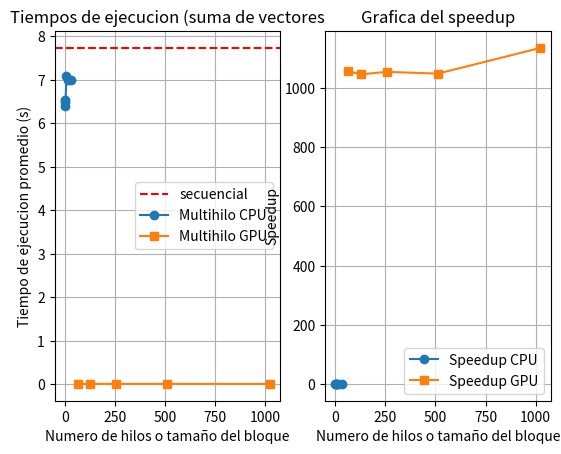

Reproduce this figure in Python.
import matplotlib.pyplot as plt


"""
Con tamaño de  datos de: 1,000,000,000 
Tiempos del secuencial (suma_vectores_secuencial.c):
11.715476
7.319415
6.329879
6.664610
6.613568


Tiempos del paralelo (suma_vectores_MIMD.c):
 1 hilo:             2 hilos:            4 hilos:            8 hilos:            16 hilos:            32 hilos:
   6.685607            6.404634            6.369546            6.367297            6.373609
   6.332991            6.412074            6.364882            6.450158            6.427674
   6.389341            6.646051            6.360936            6.808293            6.711997
   6.796591            6.397805            6.530588            6.445955            9.135444
   6.420951            6.458792            6.330388            9.315028            6.315870


Tiempos del paralelo, la GPU si acepta 1024 hilos por bloque (suma_vectores_cuda.cu):
64 hilos:            128 hilos:          256 hilos:          512 hilos:          1024 hilos:
   0.007252            0.007216            0.007217            0.007239            0.006812
   0.007330            0.007388            0.007309            0.007419            0.006800
   0.007313            0.007519            0.007362            0.007412            0.006805
   0.007457            0.007446            0.007396            0.007445            0.006806
   0.007238            0.007402            0.007389            0.007367            0.006841

"""
# tiempo promedio de ejecuciones
tiempo_secuencial= 7.7285896 # promedio de resultados de ejecucion del algoritmo secuencial


# promedio de resultados de ejecucion del algoritmo multihilado 
hilos_cpu= [1,2,4,8,16,32]
tiempos_cpu= [6.5250962,6.4768205,6.391268,7.0773462,6.9929188, 6.9929188] #poner ejecuciones reales
speedup_cpu= [tiempo_secuencial / tiempo for tiempo in tiempos_cpu]
print(speedup_cpu)


# promedio de resultados de ejecucion del algoritmo paralelo cuda
hilos_gpu= [64,128,256,512,1024]
tiempos_gpu=[0.007318,0.0073942,0.0073346,0.0073764,0.0068128] #poner valores reales
speedup_gpu= [tiempo_secuencial / tiempo for tiempo in tiempos_gpu]
print(speedup_gpu)

plt.subplot(1,2,1) # 1 fila 2 columnas
plt.axhline(y=tiempo_secuencial, color= 'r', linestyle='--', label='secuencial') # esta se ocupa para la ejecucion secuencial
plt.plot(hilos_cpu, tiempos_cpu, marker='o', label= 'Multihilo CPU')
plt.plot(hilos_gpu, tiempos_gpu, marker='s', label= 'Multihilo GPU')
plt.title("Tiempos de ejecucion (suma de vectores")
plt.xlabel('Numero de hilos o tamaño del bloque')
plt.ylabel('Tiempo de ejecucion promedio (s)')
plt.grid()
plt.legend()


plt.subplot(1,2,2) # 1 fila 2 columnas, 2da grafica 
plt.plot(hilos_cpu, speedup_cpu, marker='o', label= 'Speedup CPU')
plt.plot(hilos_gpu, speedup_gpu, marker='s', label= 'Speedup GPU')
plt.title('Grafica del speedup')
plt.xlabel('Numero de hilos o tamaño del bloque')
plt.ylabel('Speedup')
plt.grid()
plt.legend()
plt.show()